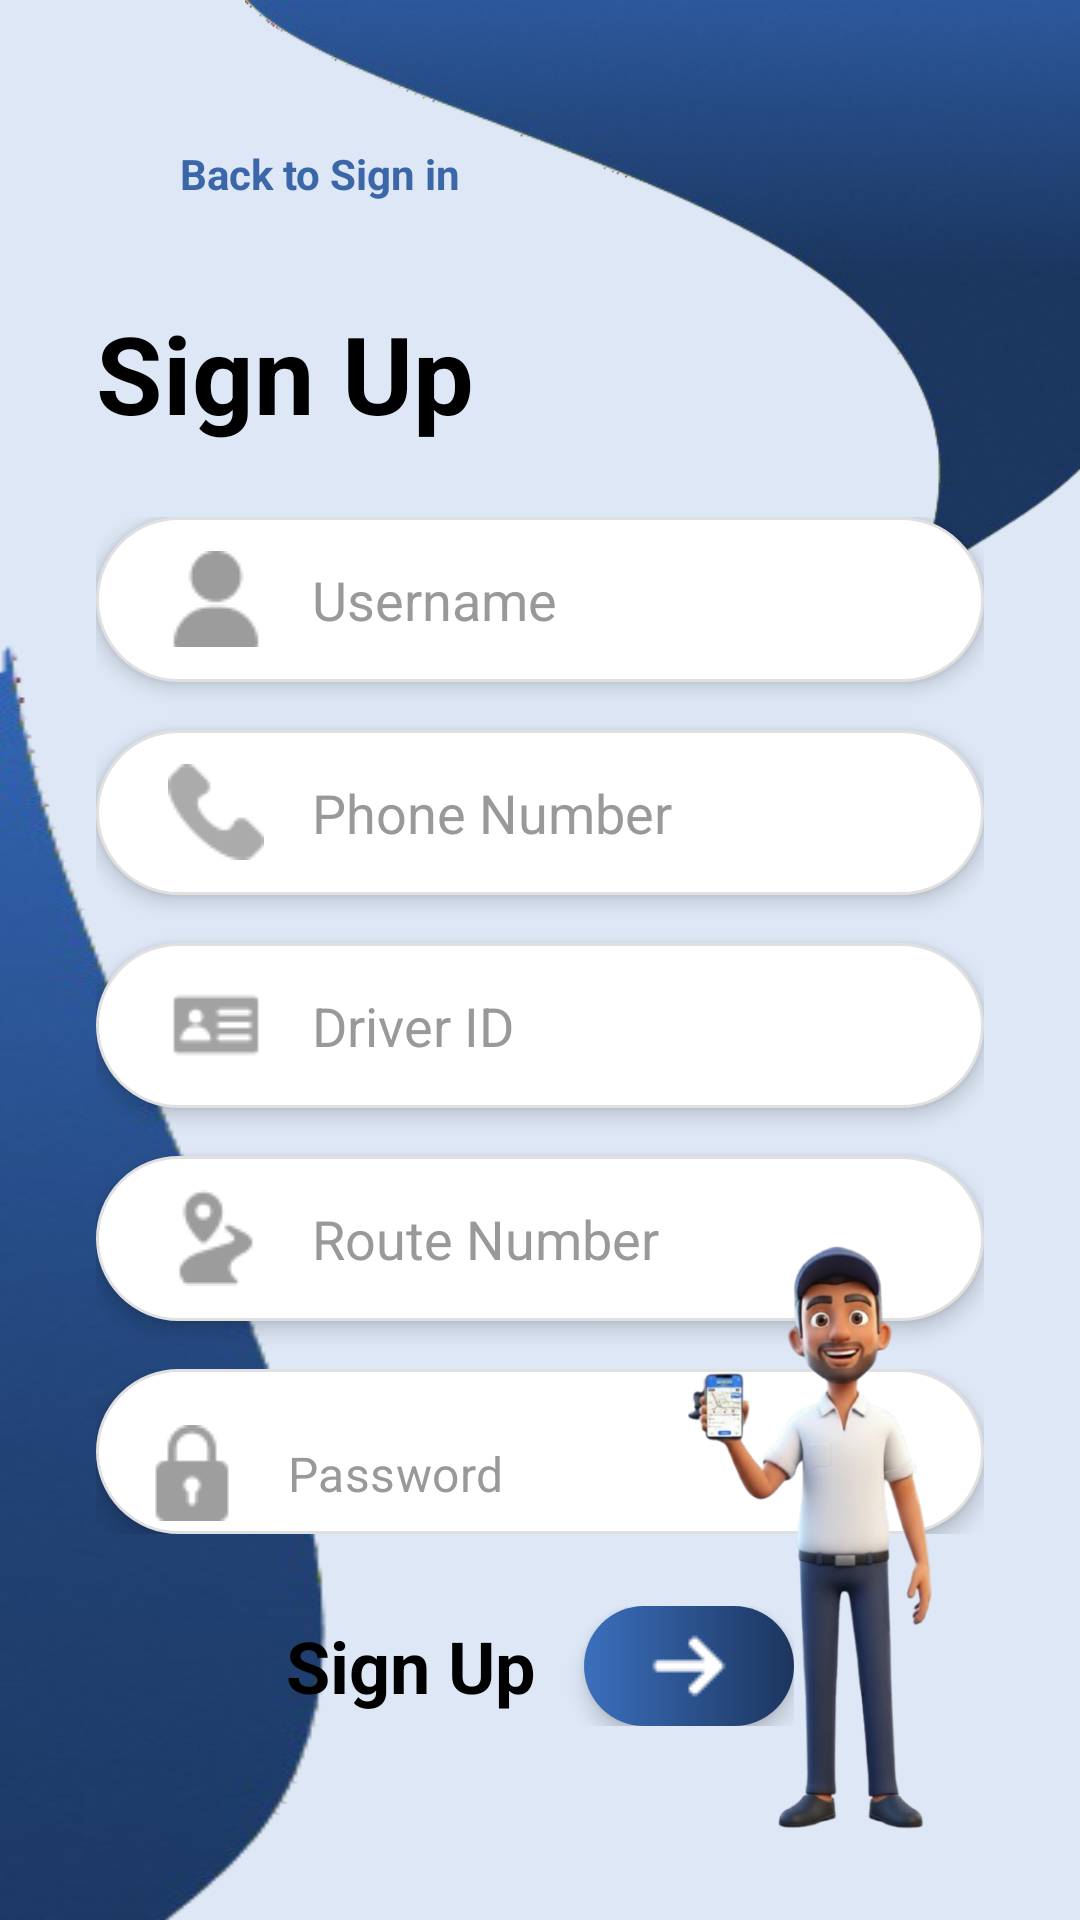

Write the Android layout XML for this screen, with the resource values it uses.
<!-- AndroidManifest.xml: application theme Theme.LankaGotest -->
<!-- res/layout/activity_driver_register.xml -->
<?xml version="1.0" encoding="utf-8"?>
<androidx.constraintlayout.widget.ConstraintLayout
    xmlns:android="http://schemas.android.com/apk/res/android"
    xmlns:app="http://schemas.android.com/apk/res-auto"
    android:layout_width="match_parent"
    android:layout_height="match_parent"
    android:background="#DDE7F5">

    <ImageView
        android:id="@+id/waveTopRight"
        android:layout_width="279dp"
        android:layout_height="198dp"
        android:layout_marginTop="-1dp"
        android:layout_marginEnd="-1dp"
        android:scaleType="fitXY"
        android:src="@drawable/shep01"
        app:layout_constraintEnd_toEndOf="parent"
        app:layout_constraintTop_toTopOf="parent" />

    <ImageView
        android:id="@+id/waveBottomLeft"
        android:layout_width="150dp"
        android:layout_height="500dp"
        android:layout_marginStart="-1dp"
        android:layout_marginBottom="-1dp"
        android:scaleType="fitXY"
        android:src="@drawable/shep02"
        app:layout_constraintBottom_toBottomOf="parent"
        app:layout_constraintStart_toStartOf="parent" />

    <LinearLayout
        android:id="@+id/btnBackToSignIn"
        android:layout_width="wrap_content"
        android:layout_height="wrap_content"
        android:layout_marginStart="24dp"
        android:layout_marginTop="40dp"
        android:gravity="center_vertical"
        android:orientation="horizontal"
        android:background="?attr/selectableItemBackground"
        android:padding="8dp"
        app:layout_constraintStart_toStartOf="parent"
        app:layout_constraintTop_toTopOf="parent">

        <ImageView
            android:layout_width="20dp"
            android:layout_height="20dp"
            android:src="@drawable/ic_arrow_back"
            app:tint="#3B67A8" />

        <TextView
            android:layout_width="wrap_content"
            android:layout_height="wrap_content"
            android:layout_marginStart="8dp"
            android:text="Back to Sign in"
            android:textColor="#3B67A8"
            android:textSize="14sp"
            android:textStyle="bold" />
    </LinearLayout>

    <TextView
        android:id="@+id/tvSignUpTitle"
        android:layout_width="wrap_content"
        android:layout_height="wrap_content"
        android:layout_marginStart="32dp"
        android:layout_marginTop="24dp"
        android:text="Sign Up"
        android:textColor="@android:color/black"
        android:textSize="36sp"
        android:textStyle="bold"
        app:layout_constraintStart_toStartOf="parent"
        app:layout_constraintTop_toBottomOf="@id/btnBackToSignIn" />

    <LinearLayout
        android:id="@+id/formContainer"
        android:layout_width="match_parent"
        android:layout_height="wrap_content"
        android:layout_marginHorizontal="32dp"
        android:layout_marginTop="24dp"
        android:orientation="vertical"
        app:layout_constraintTop_toBottomOf="@id/tvSignUpTitle">

        <EditText
            android:id="@+id/etUsername"
            android:layout_width="match_parent"
            android:layout_height="55dp"
            android:background="@drawable/bg_input_pill"
            android:drawableStart="@drawable/user"
            android:drawablePadding="16dp"
            android:elevation="4dp"
            android:hint="Username"
            android:paddingHorizontal="24dp"
            android:singleLine="true"
            android:textColorHint="#999999" />

        <EditText
            android:id="@+id/etPhone"
            android:layout_width="match_parent"
            android:layout_height="55dp"
            android:layout_marginTop="16dp"
            android:background="@drawable/bg_input_pill"
            android:drawableStart="@drawable/phone"
            android:drawablePadding="16dp"
            android:elevation="4dp"
            android:hint="Phone Number"
            android:inputType="phone"
            android:paddingHorizontal="24dp"
            android:singleLine="true"
            android:textColorHint="#999999" />

        <EditText
            android:id="@+id/etDriverId"
            android:layout_width="match_parent"
            android:layout_height="55dp"
            android:layout_marginTop="16dp"
            android:background="@drawable/bg_input_pill"
            android:drawableStart="@drawable/card"
            android:drawablePadding="16dp"
            android:elevation="4dp"
            android:hint="Driver ID"
            android:paddingHorizontal="24dp"
            android:singleLine="true"
            android:textColorHint="#999999" />

        <EditText
            android:id="@+id/etRoute"
            android:layout_width="match_parent"
            android:layout_height="55dp"
            android:layout_marginTop="16dp"
            android:background="@drawable/bg_input_pill"
            android:drawableStart="@drawable/road" android:drawablePadding="16dp"
            android:elevation="4dp"
            android:hint="Route Number"
            android:inputType="number"
            android:paddingHorizontal="24dp"
            android:singleLine="true"
            android:textColorHint="#999999" />

        <com.google.android.material.textfield.TextInputLayout
            android:layout_width="match_parent"
            android:layout_height="wrap_content"
            android:layout_marginTop="16dp"
            app:hintEnabled="false"
            app:boxBackgroundMode="none"
            app:passwordToggleEnabled="true"
            app:passwordToggleTint="#999999">

            <EditText
                android:id="@+id/etPassword"
                android:layout_width="match_parent"
                android:layout_height="55dp"
                android:background="@drawable/bg_input_pill"
                android:drawableStart="@drawable/padlock"
                android:drawablePadding="16dp"
                android:elevation="4dp"
                android:hint="Password"
                android:inputType="textPassword"
                android:paddingHorizontal="24dp"
                android:singleLine="true"
                android:textColorHint="#999999" />
        </com.google.android.material.textfield.TextInputLayout>
    </LinearLayout>

    <LinearLayout
        android:id="@+id/signUpRow"
        android:layout_width="wrap_content"
        android:layout_height="wrap_content"
        android:layout_marginTop="24dp"
        android:gravity="center_vertical"
        android:orientation="horizontal"
        app:layout_constraintEnd_toEndOf="parent"
        app:layout_constraintStart_toStartOf="parent"
        app:layout_constraintTop_toBottomOf="@id/formContainer">

        <TextView
            android:layout_width="wrap_content"
            android:layout_height="wrap_content"
            android:text="Sign Up"
            android:textColor="@android:color/black"
            android:textSize="24sp"
            android:textStyle="bold" />

        <ImageButton
            android:id="@+id/btnSignUp"
            android:layout_width="70dp"
            android:layout_height="40dp"
            android:layout_marginStart="16dp"
            android:background="@drawable/bg_gradient_button"
            android:elevation="4dp"
            android:src="@drawable/rightarrow"
            app:tint="@android:color/white" />
    </LinearLayout>

    <ImageView
        android:id="@+id/imgDriver"
        android:layout_width="120dp"
        android:layout_height="280dp"
        android:layout_marginEnd="16dp"
        android:layout_marginBottom="-10dp"
        android:src="@drawable/driverimg"
        app:layout_constraintBottom_toBottomOf="parent"
        app:layout_constraintEnd_toEndOf="parent" />

</androidx.constraintlayout.widget.ConstraintLayout>
<!-- resources referenced by this layout -->
<resources>
  <!-- drawable bg_gradient_button (drawable) -->
  <?xml version="1.0" encoding="utf-8"?>
  <shape xmlns:android="http://schemas.android.com/apk/res/android">
      <gradient
          android:angle="0"
          android:endColor="#1C355E"
          android:startColor="#3B6FBD" />
      <corners android:radius="40dp" />
  </shape>
  <!-- drawable bg_input_pill (drawable) -->
  <?xml version="1.0" encoding="utf-8"?>
  <shape xmlns:android="http://schemas.android.com/apk/res/android">
      <solid android:color="#FFFFFF" />
      <corners android:radius="30dp" /> <stroke android:width="1dp" android:color="#E0E0E0" />
  </shape>
  <!-- drawable card: png bitmap (drawable, 664 bytes) -->
  <!-- drawable driverimg: png bitmap (drawable, 134220 bytes) -->
  <!-- drawable padlock: png bitmap (drawable, 685 bytes) -->
  <!-- drawable phone: png bitmap (drawable, 801 bytes) -->
  <!-- drawable rightarrow: png bitmap (drawable, 411 bytes) -->
  <!-- drawable road: png bitmap (drawable, 1007 bytes) -->
  <!-- drawable shep01: png bitmap (drawable, 57281 bytes) -->
  <!-- drawable shep02: png bitmap (drawable, 41769 bytes) -->
  <!-- drawable user: png bitmap (drawable, 754 bytes) -->
  <style name="Theme.LankaGotest" parent="Theme.MaterialComponents.DayNight.NoActionBar">
          
          <item name="colorPrimary">@color/purple_500</item>
          <item name="colorPrimaryVariant">@color/purple_700</item>
          <item name="colorOnPrimary">@color/white</item>
          
          <item name="colorSecondary">@color/teal_200</item>
          <item name="colorSecondaryVariant">@color/teal_700</item>
          <item name="colorOnSecondary">@color/black</item>
          
          <item name="android:statusBarColor">?attr/colorPrimaryVariant</item>
  
          
          <item name="viewInflaterClass">com.google.android.material.theme.MaterialComponentsViewInflater</item>
          <item name="windowActionBar">false</item>
          <item name="windowNoTitle">true</item>
      </style>
  <!-- not gathered from this repository: default colours our renderer supplied (Android Studio template values) -->
  <color name="purple_500">#FF6200EE</color>
  <color name="purple_700">#FF3700B3</color>
  <color name="teal_200">#FF03DAC5</color>
  <color name="teal_700">#FF018786</color>
  <color name="black">#FF000000</color>
  <color name="white">#FFFFFFFF</color>
</resources>
